4-way image classification set "mock_oct2017" from GitHub (koraayoztuurk/retina-oct-anomaly-detection); label vocabulary: CNV, DME, drusen, normal.

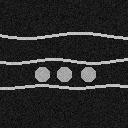
Label: DME

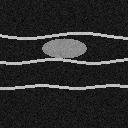
Label: CNV

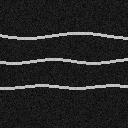
Label: normal

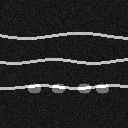
Label: drusen

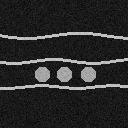
Label: DME

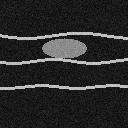
Label: CNV
